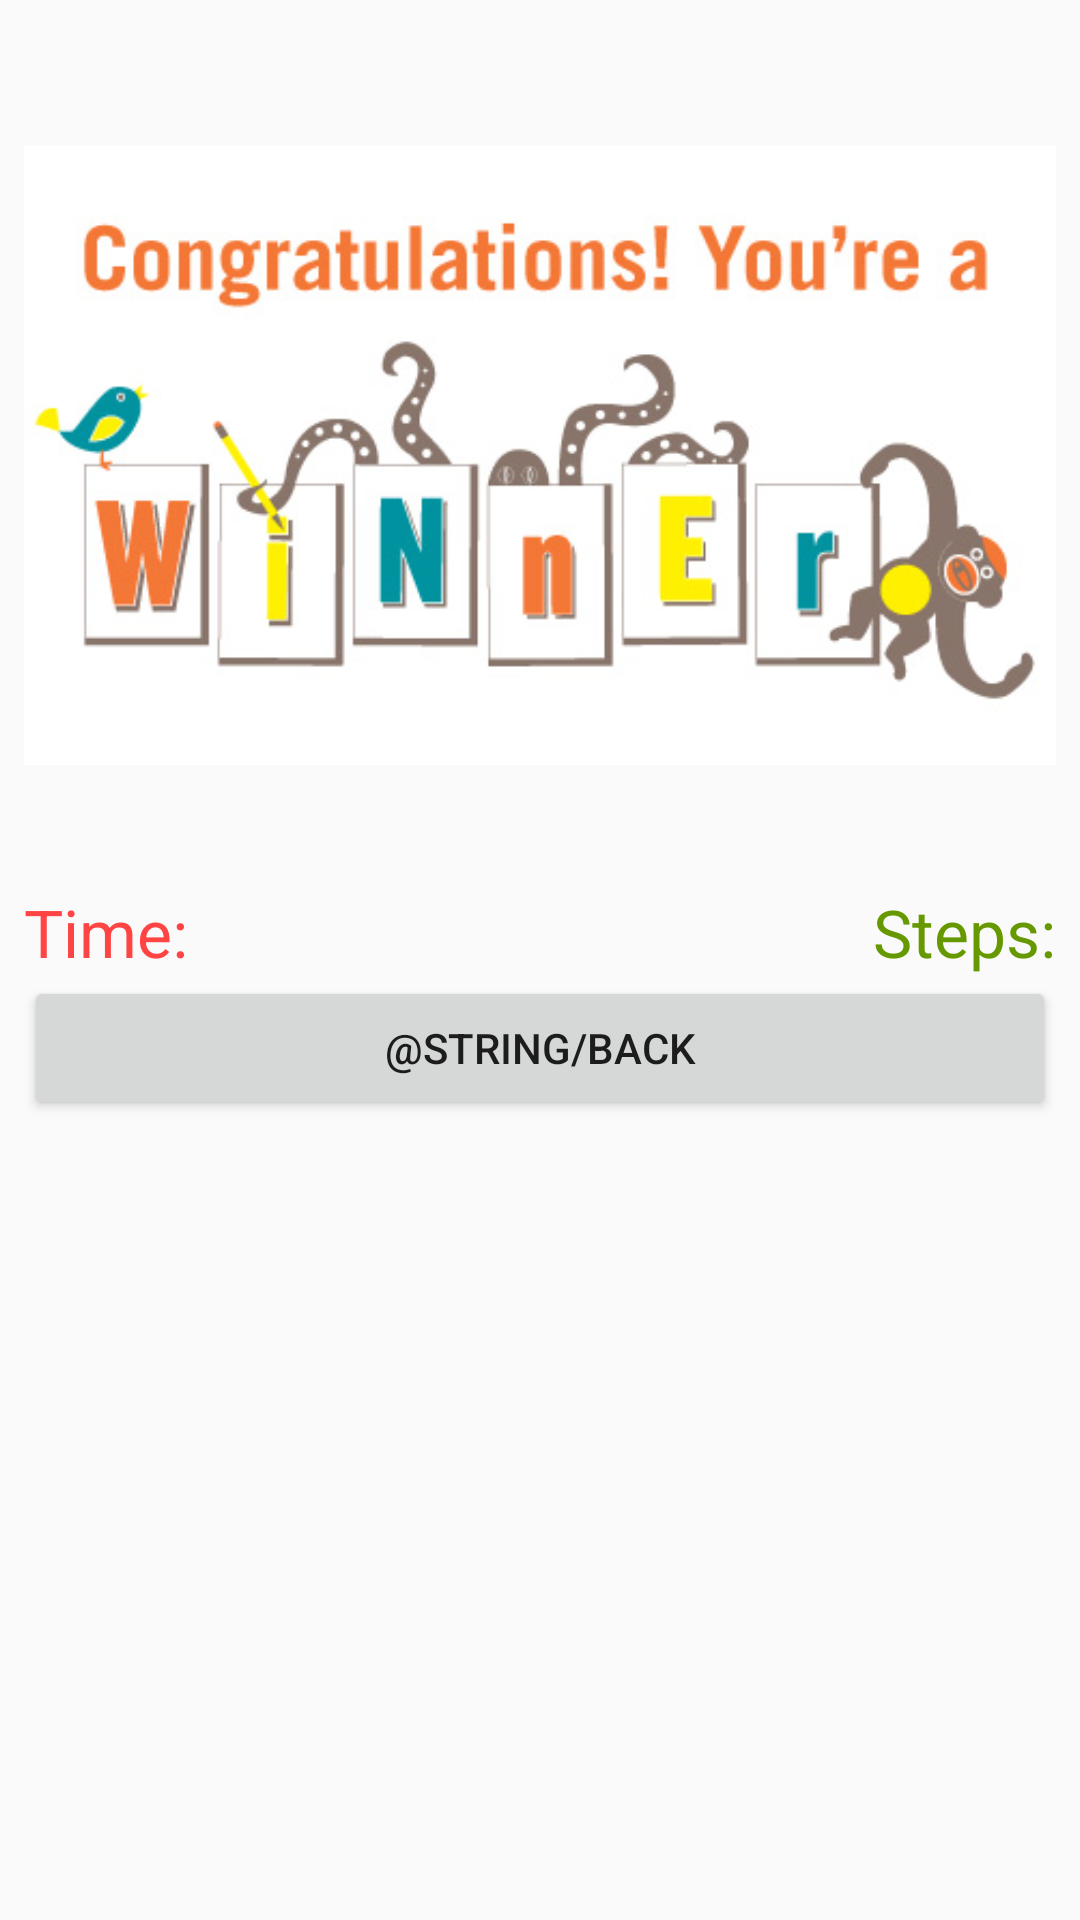

Reconstruct the res/layout file that produces this screen, plus the resources it refers to.
<!-- AndroidManifest.xml: application theme AppTheme -->
<!-- res/layout/activity_win.xml -->
<?xml version="1.0" encoding="utf-8"?>
<ScrollView xmlns:android="http://schemas.android.com/apk/res/android"
    android:layout_width="match_parent"
    android:layout_height="match_parent"
    android:layout_marginTop="?attr/actionBarSize">

<RelativeLayout
    android:layout_width="wrap_content"
    android:layout_height="wrap_content"
    android:layout_margin="@dimen/activity_horizontal_margin">


    <ImageView
        android:id="@+id/win_image"
        android:layout_width="wrap_content"
        android:layout_height="wrap_content"
        android:layout_alignParentTop="true"
        android:scaleType="centerInside"
        android:src="@drawable/winner" />

    <TextView
        android:id="@+id/win_time"
        android:layout_width="wrap_content"
        android:layout_height="wrap_content"
        android:text="@string/time"
        android:textAppearance="?android:textAppearanceLarge"
        android:textColor="@android:color/holo_red_light"
        android:layout_below="@id/win_image"/>

    <TextView
        android:id="@+id/win_steps"
        android:layout_width="wrap_content"
        android:layout_height="wrap_content"
        android:text="@string/steps"
        android:textAppearance="?android:textAppearanceLarge"
        android:textColor="@android:color/holo_green_dark"
        android:layout_below="@id/win_image"
        android:layout_alignParentRight="true"/>

    <Button
        android:layout_width="match_parent"
        android:layout_height="wrap_content"
        android:layout_alignParentBottom="true"
        android:onClick="onClickBack"
        android:layout_below="@id/win_time"
        android:text="@string/back" />
</RelativeLayout>
</ScrollView>
<!-- resources referenced by this layout -->
<resources>
  <dimen name="activity_horizontal_margin">8dp</dimen>
  <!-- drawable winner: png bitmap (drawable, 83435 bytes) -->
  <string name="back">Назад</string>
  <string name="steps">Steps:</string>
  <string name="time">Time:</string>
  <style name="AppTheme" parent="Theme.AppCompat.Light.DarkActionBar">
          
          <item name="colorPrimary">@color/colorPrimary</item>
          <item name="colorPrimaryDark">@color/colorPrimaryDark</item>
          <item name="colorAccent">@color/colorAccent</item>
      </style>
  <!-- not gathered from this repository: default colours our renderer supplied (Android Studio template values) -->
  <color name="colorPrimary">#FF6200EE</color>
  <color name="colorPrimaryDark">#FF3700B3</color>
  <color name="colorAccent">#FF03DAC5</color>
</resources>
